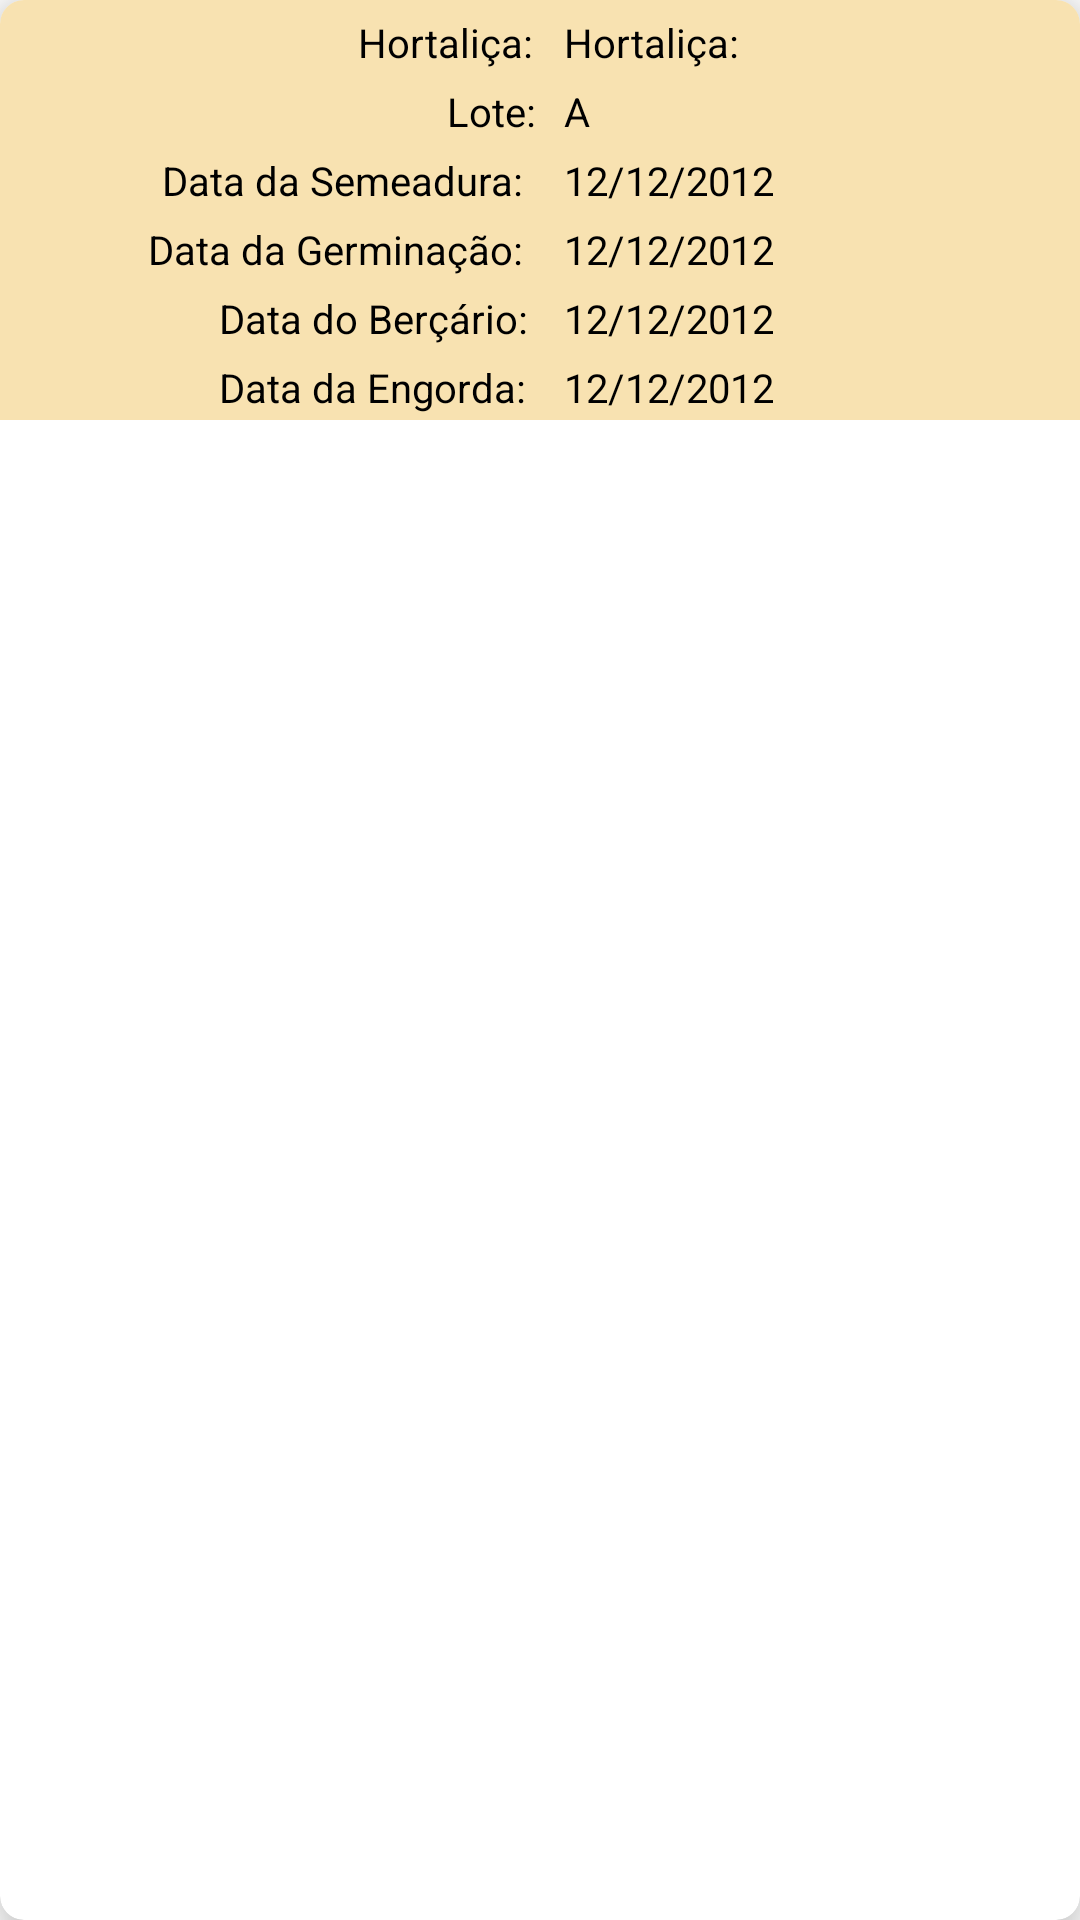

Write the Android layout XML for this screen, with the resource values it uses.
<!-- AndroidManifest.xml: application theme Theme.HortaFire -->
<!-- res/layout/card_datas_dos_eventos.xml -->
<?xml version="1.0" encoding="utf-8"?>
<androidx.cardview.widget.CardView xmlns:android="http://schemas.android.com/apk/res/android"
    xmlns:app="http://schemas.android.com/apk/res-auto"
    android:layout_width="match_parent"
    android:layout_height="wrap_content"
    android:layout_margin="16dp"
    android:paddingStart="5dp"
    app:cardCornerRadius="8dp"
    app:cardElevation="10dp"

    app:cardPreventCornerOverlap="false">


    <LinearLayout
        android:layout_width="match_parent"
        android:layout_height="wrap_content"
        android:background="#F8E2B1">

        <LinearLayout
            android:layout_width="0dp"
            android:layout_height="140dp"
            android:layout_gravity="center_vertical"
            android:layout_weight="10"
            android:orientation="vertical">

            <TextView
                android:layout_width="wrap_content"
                android:layout_height="18dp"
                android:layout_gravity="right"
                android:layout_marginTop="5dp"
                android:autoSizeTextType="uniform"
                android:text="Hortaliça:"
                android:textColor="@color/black" />

            <TextView
                android:layout_width="wrap_content"
                android:layout_height="18dp"
                android:layout_gravity="right"
                android:layout_marginTop="5dp"
                android:autoSizeTextType="uniform"
                android:text="Lote:"
                android:textColor="@color/black" />

            <TextView
                android:layout_width="wrap_content"
                android:layout_height="18dp"
                android:layout_gravity="right"
                android:layout_marginTop="5dp"
                android:autoSizeTextType="uniform"
                android:text="Data da Semeadura:"
                android:textColor="@color/black" />

            <TextView
                android:layout_width="wrap_content"
                android:layout_height="18dp"
                android:layout_gravity="right"
                android:layout_marginTop="5dp"
                android:autoSizeTextType="uniform"
                android:text="Data da Germinação:"
                android:textColor="@color/black" />

            <TextView
                android:layout_width="wrap_content"
                android:layout_height="18dp"
                android:layout_gravity="right"
                android:layout_marginTop="5dp"
                android:autoSizeTextType="uniform"
                android:text="Data do Berçário:"
                android:textColor="@color/black" />

            <TextView
                android:layout_width="wrap_content"
                android:layout_height="18dp"
                android:layout_gravity="right"
                android:layout_marginTop="5dp"
                android:layout_marginBottom="5dp"
                android:autoSizeTextType="uniform"
                android:text="Data da Engorda:"
                android:textColor="@color/black" />

        </LinearLayout>

        <LinearLayout
            android:layout_width="0dp"
            android:layout_height="140dp"
            android:layout_gravity="center_vertical"
            android:layout_weight="10"
            android:orientation="vertical">

            <TextView
                android:id="@+id/id_tipoH"
                android:layout_width="wrap_content"
                android:layout_height="18dp"
                android:layout_gravity="start"
                android:layout_marginStart="8dp"
                android:layout_marginTop="5dp"
                android:autoSizeTextType="uniform"
                android:text="Hortaliça:"
                android:textColor="@color/black" />

            <TextView
                android:id="@+id/id_tipoL"
                android:layout_width="wrap_content"
                android:layout_height="18dp"
                android:layout_marginStart="8dp"
                android:layout_marginTop="5dp"
                android:autoSizeTextType="uniform"
                android:text="A"
                android:textColor="@color/black" />

            <TextView
                android:id="@+id/id_dataS"
                android:layout_width="wrap_content"
                android:layout_height="18dp"
                android:layout_marginStart="8dp"
                android:layout_marginTop="5dp"
                android:autoSizeTextType="uniform"
                android:text="12/12/2012"
                android:textColor="@color/black" />

            <TextView
                android:id="@+id/id_dataG"
                android:layout_width="wrap_content"
                android:layout_height="18dp"
                android:layout_marginStart="8dp"
                android:layout_marginTop="5dp"
                android:autoSizeTextType="uniform"
                android:text="12/12/2012"
                android:textColor="@color/black" />


            <TextView
                android:id="@+id/id_dataB"
                android:layout_width="wrap_content"
                android:layout_height="18dp"
                android:layout_marginStart="8dp"
                android:layout_marginTop="5dp"
                android:autoSizeTextType="uniform"
                android:text="12/12/2012"
                android:textColor="@color/black" />


            <TextView
                android:id="@+id/id_dataE"
                android:layout_width="wrap_content"
                android:layout_height="18dp"
                android:layout_marginStart="8dp"
                android:layout_marginTop="5dp"
                android:autoSizeTextType="uniform"
                android:text="12/12/2012"
                android:textColor="@color/black" />

        </LinearLayout>


    </LinearLayout>

</androidx.cardview.widget.CardView>
<!-- resources referenced by this layout -->
<resources>
  <color name="black">#FF000000</color>
  <style name="Theme.HortaFire" parent="Theme.MaterialComponents.DayNight.NoActionBar">
          
          <item name="colorPrimary">@color/purple_700</item>
          <item name="colorPrimaryVariant">@color/purple_500</item>
          <item name="colorOnPrimary">@color/design_default_color_on_primary</item>
          
          <item name="colorSecondary">@color/design_default_color_secondary</item>
          <item name="colorSecondaryVariant">@color/design_default_color_secondary_variant</item>
          <item name="colorOnSecondary">@color/design_default_color_on_secondary</item>
          
          <item name="android:statusBarColor" tools:targetApi="l">?attr/colorPrimaryVariant</item>
          <item name="android:itemTextAppearance">@style/myCustomMenuTextAppearance</item>
          
      </style>
  <color name="purple_700">#022B0B</color>
  <color name="purple_500">#16300E</color>
  <style name="myCustomMenuTextAppearance" parent="@android:style/TextAppearance.Widget.IconMenu.Item">
          <item name="android:textColor">@android:color/black</item>
      </style>
</resources>
